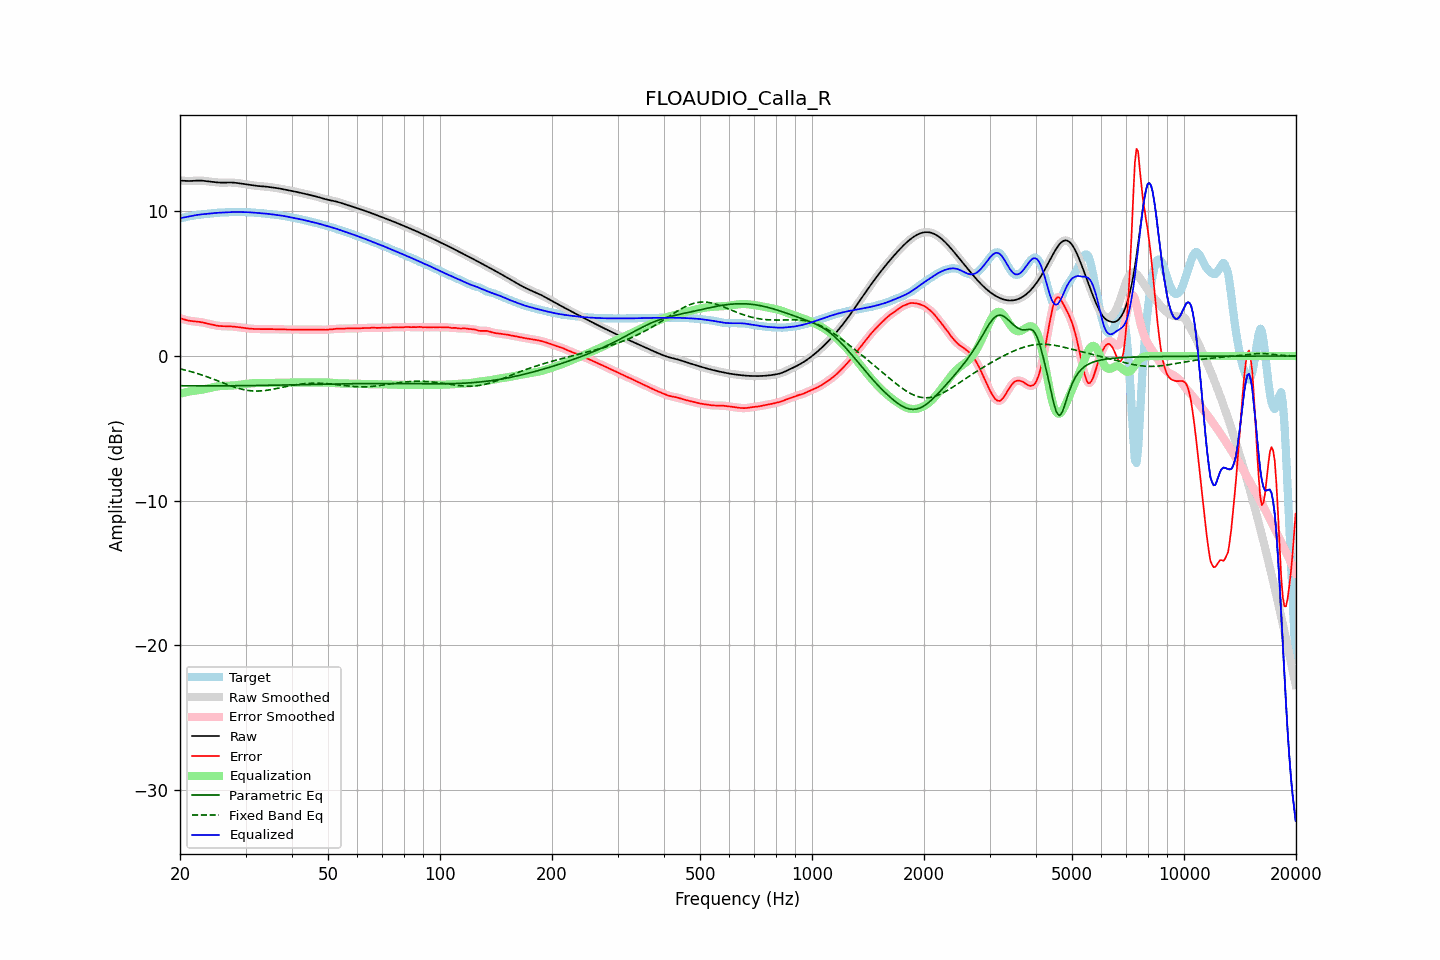

Data behind this chart, as committed beside it:
frequency, raw, error, smoothed, error_smoothed, equalization, parametric_eq, fixed_band_eq, equalized_raw, equalized_smoothed, target
20.00, 12.13, 2.61, 12.13, 2.62, -2.61, -2.05, -0.88, 9.52, 9.52, 9.51
20.20, 12.12, 2.58, 12.12, 2.58, -2.58, -2.05, -0.91, 9.54, 9.54, 9.54
20.40, 12.11, 2.55, 12.11, 2.55, -2.55, -2.05, -0.94, 9.57, 9.57, 9.57
20.61, 12.11, 2.51, 12.11, 2.51, -2.52, -2.05, -0.96, 9.59, 9.59, 9.59
20.81, 12.10, 2.48, 12.10, 2.48, -2.49, -2.06, -0.99, 9.61, 9.61, 9.62
21.02, 12.10, 2.46, 12.10, 2.46, -2.47, -2.06, -1.02, 9.63, 9.63, 9.64
21.23, 12.09, 2.44, 12.10, 2.44, -2.44, -2.06, -1.05, 9.65, 9.65, 9.66
21.44, 12.10, 2.42, 12.10, 2.42, -2.42, -2.06, -1.08, 9.68, 9.68, 9.68
21.66, 12.11, 2.41, 12.11, 2.41, -2.41, -2.06, -1.11, 9.70, 9.70, 9.70
21.87, 12.12, 2.40, 12.12, 2.40, -2.40, -2.06, -1.15, 9.72, 9.72, 9.72
22.09, 12.12, 2.39, 12.12, 2.39, -2.38, -2.06, -1.18, 9.74, 9.74, 9.74
22.31, 12.13, 2.37, 12.13, 2.37, -2.37, -2.06, -1.22, 9.76, 9.76, 9.75
22.54, 12.13, 2.36, 12.13, 2.36, -2.36, -2.06, -1.25, 9.77, 9.77, 9.77
22.76, 12.13, 2.34, 12.12, 2.34, -2.34, -2.06, -1.29, 9.79, 9.79, 9.78
22.99, 12.12, 2.32, 12.12, 2.32, -2.32, -2.06, -1.32, 9.80, 9.80, 9.79
23.22, 12.10, 2.30, 12.10, 2.30, -2.30, -2.06, -1.36, 9.81, 9.81, 9.81
23.45, 12.09, 2.27, 12.09, 2.27, -2.27, -2.06, -1.40, 9.82, 9.82, 9.82
23.69, 12.08, 2.25, 12.08, 2.25, -2.25, -2.06, -1.44, 9.83, 9.83, 9.83
23.92, 12.06, 2.22, 12.06, 2.22, -2.22, -2.06, -1.48, 9.84, 9.84, 9.84
24.16, 12.05, 2.19, 12.05, 2.19, -2.19, -2.06, -1.52, 9.85, 9.85, 9.85
24.40, 12.03, 2.17, 12.03, 2.17, -2.17, -2.06, -1.57, 9.87, 9.87, 9.87
24.65, 12.02, 2.14, 12.02, 2.14, -2.14, -2.06, -1.61, 9.88, 9.88, 9.88
24.89, 12.01, 2.12, 12.01, 2.12, -2.12, -2.06, -1.65, 9.89, 9.89, 9.89
25.14, 12.00, 2.10, 12.00, 2.10, -2.10, -2.06, -1.69, 9.90, 9.90, 9.90
25.39, 11.99, 2.08, 11.99, 2.09, -2.09, -2.06, -1.74, 9.90, 9.90, 9.91
25.65, 11.99, 2.07, 11.99, 2.07, -2.08, -2.06, -1.78, 9.91, 9.91, 9.91
25.91, 11.98, 2.07, 11.98, 2.07, -2.07, -2.06, -1.82, 9.92, 9.92, 9.92
26.16, 11.98, 2.06, 11.98, 2.06, -2.06, -2.06, -1.87, 9.92, 9.92, 9.92
26.43, 11.99, 2.06, 11.99, 2.06, -2.06, -2.06, -1.91, 9.93, 9.93, 9.93
26.69, 11.99, 2.06, 11.99, 2.06, -2.06, -2.06, -1.95, 9.93, 9.93, 9.93
26.96, 11.99, 2.06, 11.99, 2.05, -2.05, -2.06, -2.00, 9.94, 9.94, 9.94
27.23, 11.99, 2.05, 11.99, 2.05, -2.05, -2.06, -2.04, 9.95, 9.95, 9.94
27.50, 11.99, 2.04, 11.99, 2.04, -2.04, -2.06, -2.08, 9.95, 9.95, 9.95
27.77, 11.99, 2.03, 11.99, 2.03, -2.03, -2.05, -2.11, 9.95, 9.95, 9.95
28.05, 11.98, 2.02, 11.98, 2.02, -2.02, -2.05, -2.15, 9.95, 9.95, 9.95
28.33, 11.96, 2.01, 11.97, 2.01, -2.01, -2.05, -2.19, 9.95, 9.95, 9.95
28.62, 11.95, 2.00, 11.95, 2.00, -2.00, -2.05, -2.22, 9.95, 9.95, 9.95
28.90, 11.94, 1.99, 11.94, 1.99, -1.99, -2.05, -2.25, 9.95, 9.95, 9.95
29.19, 11.92, 1.97, 11.92, 1.97, -1.97, -2.05, -2.28, 9.95, 9.95, 9.95
29.48, 11.90, 1.96, 11.90, 1.96, -1.96, -2.05, -2.31, 9.95, 9.95, 9.95
29.78, 11.89, 1.94, 11.89, 1.94, -1.94, -2.05, -2.33, 9.95, 9.95, 9.95
30.08, 11.87, 1.92, 11.87, 1.92, -1.93, -2.05, -2.35, 9.94, 9.94, 9.94
30.38, 11.85, 1.91, 11.85, 1.91, -1.91, -2.04, -2.37, 9.94, 9.94, 9.94
30.68, 11.83, 1.90, 11.83, 1.90, -1.90, -2.04, -2.39, 9.93, 9.93, 9.94
30.99, 11.82, 1.89, 11.82, 1.89, -1.89, -2.04, -2.40, 9.93, 9.93, 9.93
31.30, 11.80, 1.88, 11.80, 1.88, -1.88, -2.04, -2.41, 9.92, 9.92, 9.92
31.61, 11.78, 1.87, 11.78, 1.87, -1.87, -2.04, -2.42, 9.91, 9.91, 9.91
31.93, 11.77, 1.87, 11.77, 1.87, -1.87, -2.04, -2.42, 9.90, 9.90, 9.90
32.24, 11.76, 1.87, 11.76, 1.87, -1.87, -2.04, -2.42, 9.89, 9.89, 9.89
32.57, 11.75, 1.86, 11.75, 1.86, -1.86, -2.03, -2.42, 9.88, 9.88, 9.88
32.89, 11.74, 1.86, 11.74, 1.86, -1.86, -2.03, -2.41, 9.87, 9.87, 9.88
33.22, 11.73, 1.86, 11.73, 1.86, -1.86, -2.03, -2.40, 9.87, 9.87, 9.87
33.55, 11.72, 1.86, 11.72, 1.86, -1.86, -2.03, -2.39, 9.86, 9.86, 9.86
33.89, 11.71, 1.87, 11.71, 1.87, -1.86, -2.03, -2.38, 9.85, 9.85, 9.85
34.23, 11.70, 1.87, 11.70, 1.87, -1.86, -2.03, -2.37, 9.84, 9.84, 9.83
34.57, 11.69, 1.87, 11.69, 1.87, -1.86, -2.02, -2.35, 9.82, 9.82, 9.82
34.92, 11.67, 1.86, 11.67, 1.86, -1.86, -2.02, -2.33, 9.81, 9.81, 9.81
35.27, 11.66, 1.86, 11.66, 1.86, -1.86, -2.02, -2.31, 9.80, 9.80, 9.80
35.62, 11.64, 1.86, 11.64, 1.86, -1.86, -2.02, -2.29, 9.78, 9.78, 9.79
35.97, 11.63, 1.85, 11.63, 1.85, -1.86, -2.02, -2.27, 9.77, 9.77, 9.77
... 635 more rows
